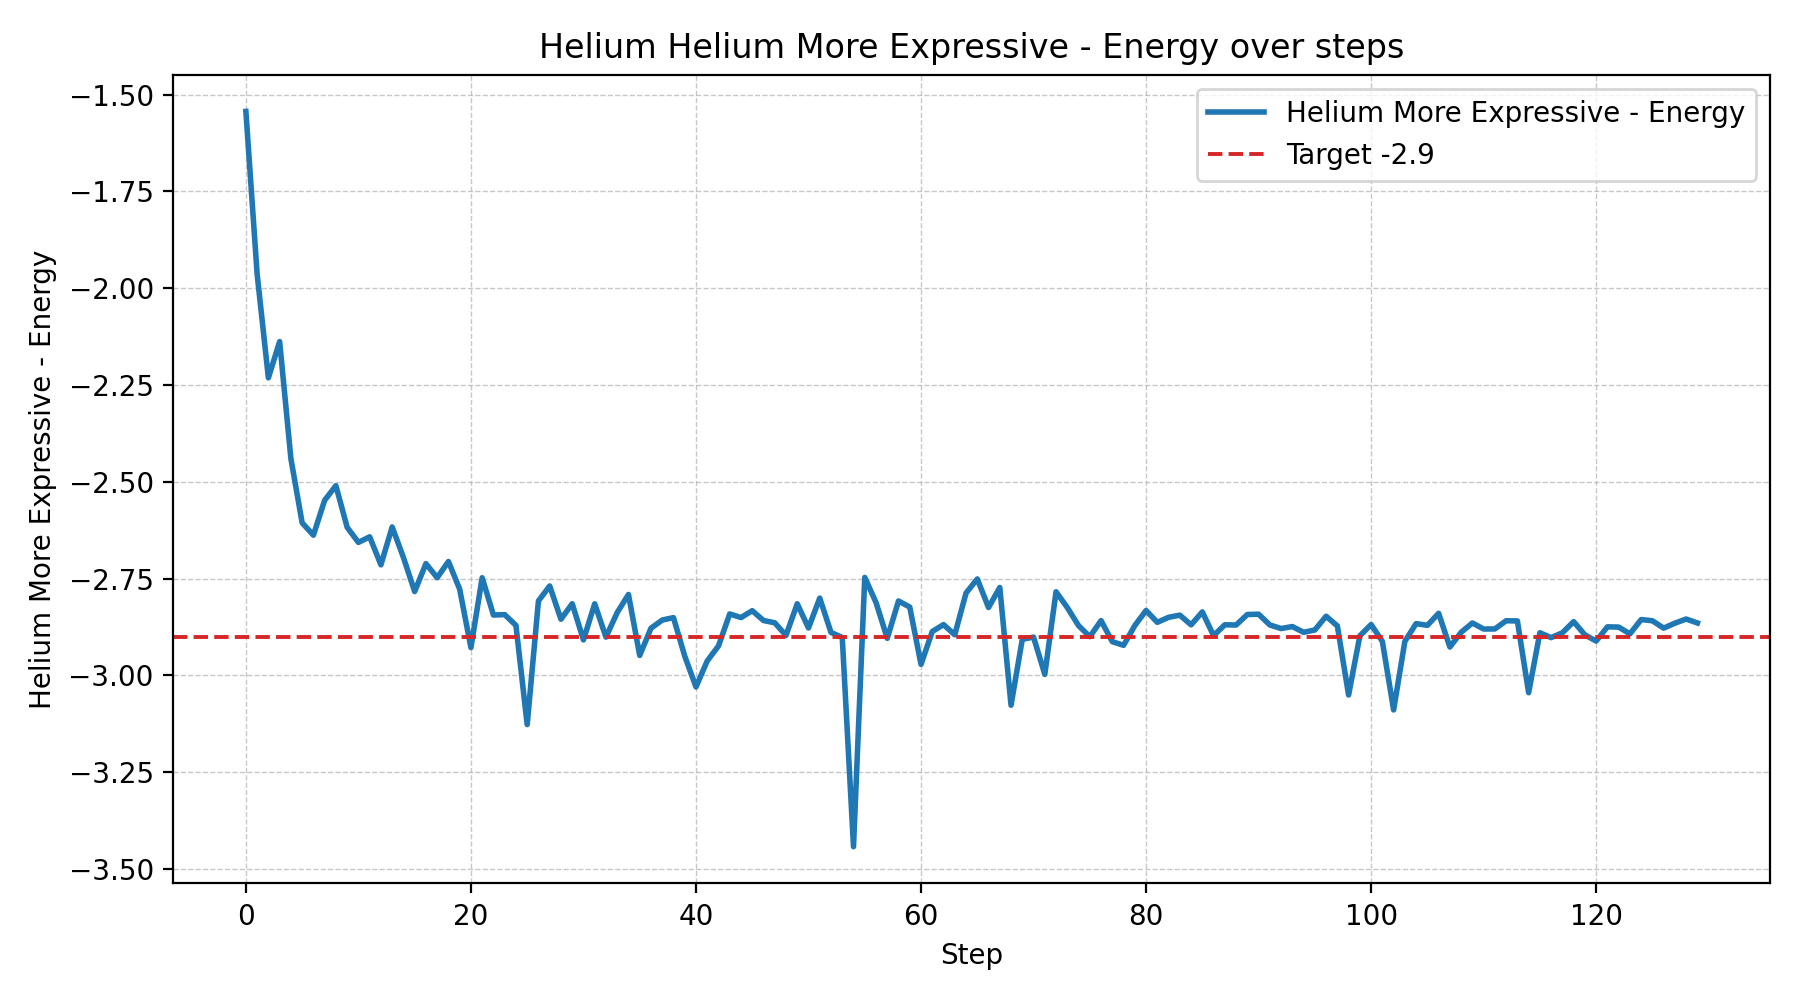

Source data for this figure (header and first rows):
Step, Helium More Expressive - Energy, Helium More Expressive - Energy__MIN, Helium More Expressive - Energy__MAX
0, -1.544, -1.544, -1.544
1, -1.964, -1.964, -1.964
2, -2.232, -2.232, -2.232
3, -2.138, -2.138, -2.138
4, -2.44, -2.44, -2.44
5, -2.606, -2.606, -2.606
6, -2.638, -2.638, -2.638
7, -2.548, -2.548, -2.548
8, -2.51, -2.51, -2.51
9, -2.618, -2.618, -2.618
10, -2.657, -2.657, -2.657
11, -2.642, -2.642, -2.642
12, -2.715, -2.715, -2.715
13, -2.617, -2.617, -2.617
14, -2.696, -2.696, -2.696
15, -2.784, -2.784, -2.784
16, -2.712, -2.712, -2.712
17, -2.748, -2.748, -2.748
18, -2.706, -2.706, -2.706
19, -2.778, -2.778, -2.778
20, -2.928, -2.928, -2.928
21, -2.748, -2.748, -2.748
22, -2.844, -2.844, -2.844
23, -2.843, -2.843, -2.843
24, -2.871, -2.871, -2.871
25, -3.127, -3.127, -3.127
26, -2.808, -2.808, -2.808
27, -2.769, -2.769, -2.769
28, -2.855, -2.855, -2.855
29, -2.815, -2.815, -2.815
30, -2.909, -2.909, -2.909
31, -2.815, -2.815, -2.815
32, -2.901, -2.901, -2.901
33, -2.838, -2.838, -2.838
34, -2.791, -2.791, -2.791
35, -2.949, -2.949, -2.949
36, -2.878, -2.878, -2.878
37, -2.857, -2.857, -2.857
38, -2.851, -2.851, -2.851
39, -2.95, -2.95, -2.95
40, -3.03, -3.03, -3.03
41, -2.963, -2.963, -2.963
42, -2.924, -2.924, -2.924
43, -2.842, -2.842, -2.842
44, -2.851, -2.851, -2.851
45, -2.833, -2.833, -2.833
46, -2.859, -2.859, -2.859
47, -2.864, -2.864, -2.864
48, -2.897, -2.897, -2.897
49, -2.815, -2.815, -2.815
50, -2.878, -2.878, -2.878
51, -2.801, -2.801, -2.801
52, -2.889, -2.889, -2.889
53, -2.902, -2.902, -2.902
54, -3.443, -3.443, -3.443
55, -2.747, -2.747, -2.747
56, -2.812, -2.812, -2.812
57, -2.905, -2.905, -2.905
58, -2.808, -2.808, -2.808
59, -2.824, -2.824, -2.824
... 70 more rows
